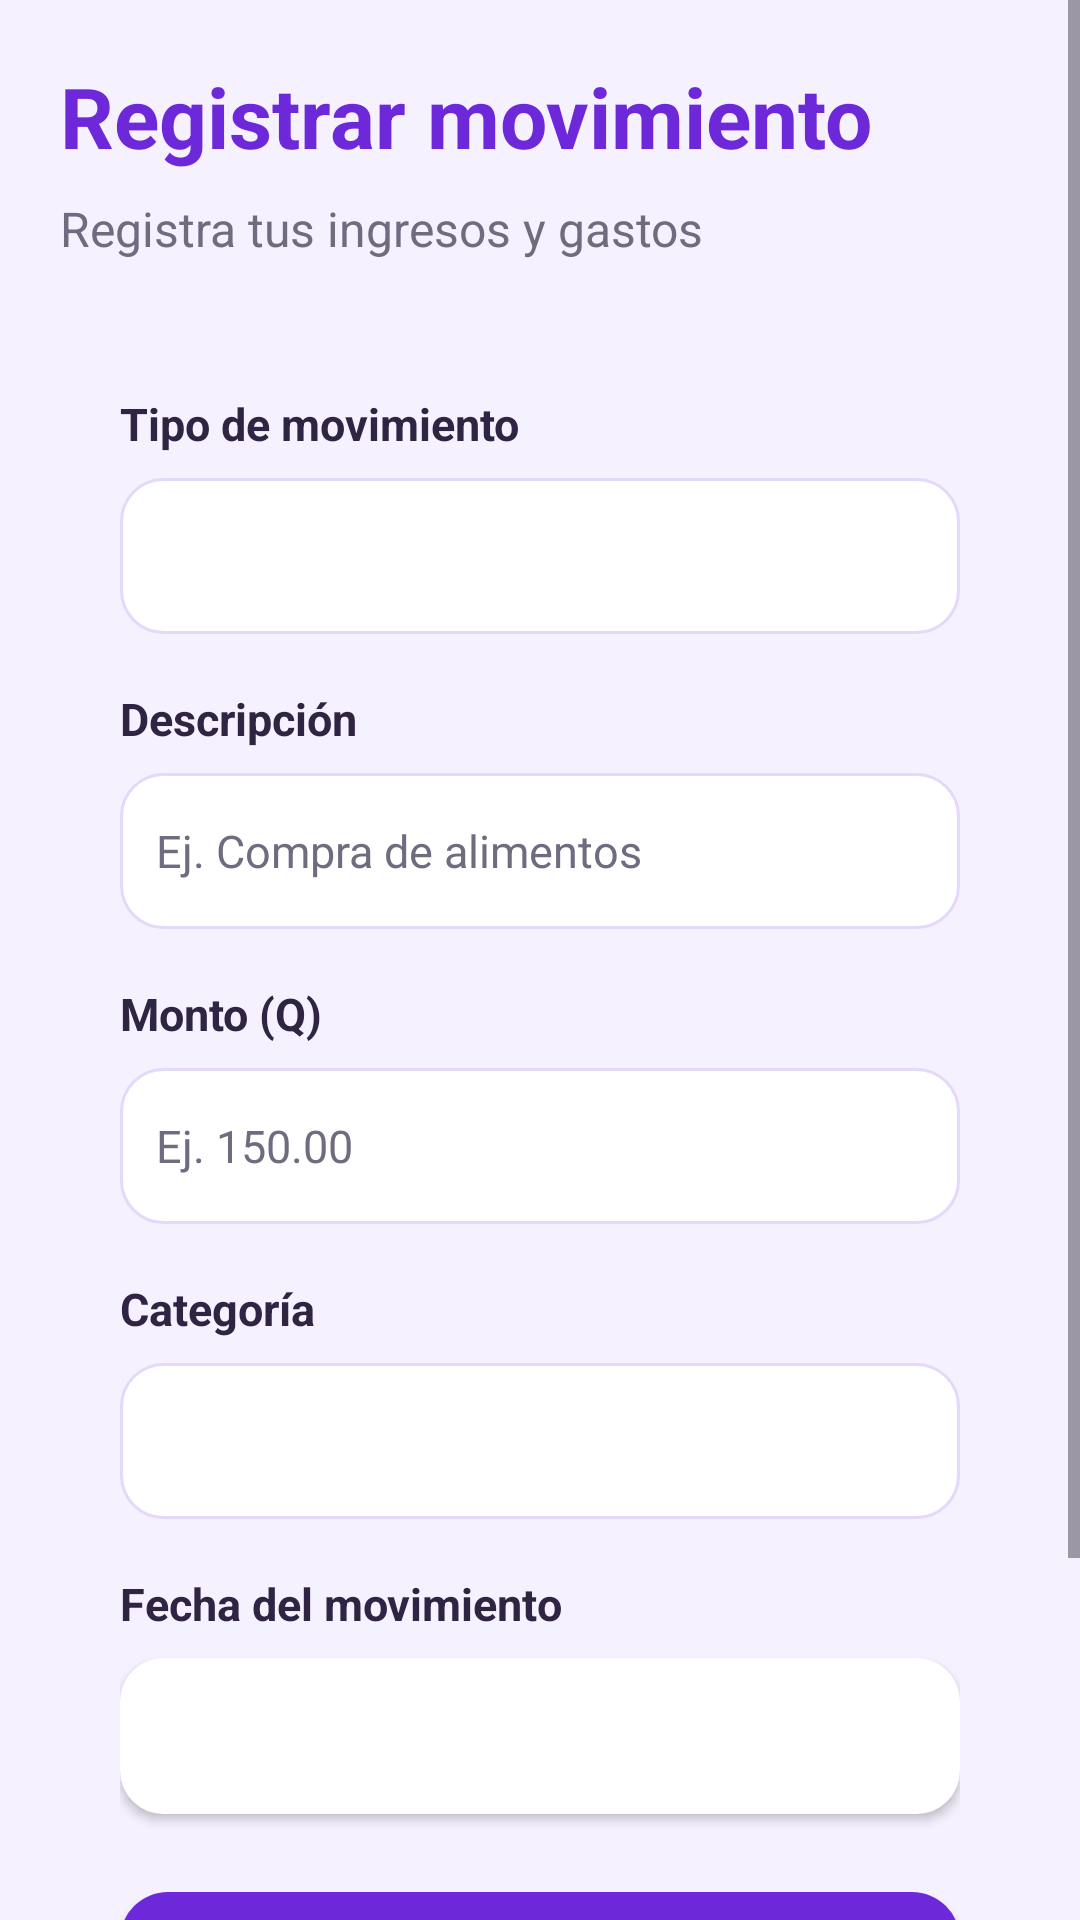

Android layout source for this screen:
<!-- AndroidManifest.xml: application theme Theme.ControlMoney -->
<!-- res/layout/activity_registrar_movimiento.xml -->
<?xml version="1.0" encoding="utf-8"?>
<ScrollView xmlns:android="http://schemas.android.com/apk/res/android"
    android:layout_width="match_parent"
    android:layout_height="match_parent"
    android:background="#F5F1FF"
    android:fillViewport="true">

    <LinearLayout
        android:layout_width="match_parent"
        android:layout_height="wrap_content"
        android:orientation="vertical"
        android:padding="20dp">

        <TextView
            android:layout_width="match_parent"
            android:layout_height="wrap_content"
            android:text="Registrar movimiento"
            android:textColor="#6D28D9"
            android:textSize="28sp"
            android:textStyle="bold"
            android:layout_marginBottom="8dp" />

        <TextView
            android:layout_width="match_parent"
            android:layout_height="wrap_content"
            android:text="Registra tus ingresos y gastos"
            android:textColor="#716B80"
            android:textSize="16sp"
            android:layout_marginBottom="24dp" />

        <LinearLayout
            android:layout_width="match_parent"
            android:layout_height="wrap_content"
            android:background="@drawable/fondo_tarjeta"
            android:orientation="vertical"
            android:padding="20dp">

            <TextView
                android:layout_width="match_parent"
                android:layout_height="wrap_content"
                android:text="Tipo de movimiento"
                android:textColor="#302443"
                android:textSize="15sp"
                android:textStyle="bold"
                android:layout_marginBottom="8dp" />

            <Spinner
                android:id="@+id/spTipoMovimiento"
                android:layout_width="match_parent"
                android:layout_height="52dp"
                android:background="@drawable/fondo_campo"
                android:padding="8dp" />

            <TextView
                android:layout_width="match_parent"
                android:layout_height="wrap_content"
                android:text="Descripción"
                android:textColor="#302443"
                android:textSize="15sp"
                android:textStyle="bold"
                android:layout_marginTop="18dp"
                android:layout_marginBottom="8dp" />

            <EditText
                android:id="@+id/etDescripcionMovimiento"
                android:layout_width="match_parent"
                android:layout_height="52dp"
                android:background="@drawable/fondo_campo"
                android:hint="Ej. Compra de alimentos"
                android:inputType="textCapSentences"
                android:padding="12dp"
                android:textColor="#302443"
                android:textColorHint="#716B80"
                android:textSize="15sp" />

            <TextView
                android:layout_width="match_parent"
                android:layout_height="wrap_content"
                android:text="Monto (Q)"
                android:textColor="#302443"
                android:textSize="15sp"
                android:textStyle="bold"
                android:layout_marginTop="18dp"
                android:layout_marginBottom="8dp" />

            <EditText
                android:id="@+id/etMontoMovimiento"
                android:layout_width="match_parent"
                android:layout_height="52dp"
                android:background="@drawable/fondo_campo"
                android:hint="Ej. 150.00"
                android:inputType="numberDecimal"
                android:padding="12dp"
                android:textColor="#302443"
                android:textColorHint="#716B80"
                android:textSize="15sp" />

            <TextView
                android:layout_width="match_parent"
                android:layout_height="wrap_content"
                android:text="Categoría"
                android:textColor="#302443"
                android:textSize="15sp"
                android:textStyle="bold"
                android:layout_marginTop="18dp"
                android:layout_marginBottom="8dp" />

            <Spinner
                android:id="@+id/spCategoriaMovimiento"
                android:layout_width="match_parent"
                android:layout_height="52dp"
                android:background="@drawable/fondo_campo"
                android:padding="8dp" />

            <TextView
                android:layout_width="match_parent"
                android:layout_height="wrap_content"
                android:text="Fecha del movimiento"
                android:textColor="#302443"
                android:textSize="15sp"
                android:textStyle="bold"
                android:layout_marginTop="18dp"
                android:layout_marginBottom="8dp" />

            <Button
                android:id="@+id/btnFechaMovimiento"
                android:layout_width="match_parent"
                android:layout_height="52dp"
                android:background="@drawable/fondo_campo"
                android:backgroundTint="#FFFFFF"
                android:text="Seleccionar fecha"
                android:textAllCaps="false"
                android:textColor="#FFFFFF"
                android:textSize="15sp" />

            <Button
                android:id="@+id/btnGuardarMovimiento"
                android:layout_width="match_parent"
                android:layout_height="56dp"
                android:layout_marginTop="26dp"
                android:background="@drawable/fondo_boton_morado"
                android:backgroundTint="#6D28D9"
                android:text="Guardar movimiento"
                android:textAllCaps="false"
                android:textColor="#FFFFFF"
                android:textSize="16sp" />

            <Button
                android:id="@+id/btnEliminarMovimiento"
                android:layout_width="match_parent"
                android:layout_height="52dp"
                android:layout_marginTop="10dp"
                android:backgroundTint="#FEE2E2"
                android:text="Eliminar movimiento"
                android:textAllCaps="false"
                android:textColor="#B91C1C"
                android:textSize="16sp"
                android:visibility="gone" />

            <Button
                android:id="@+id/btnCancelarMovimiento"
                android:layout_width="match_parent"
                android:layout_height="52dp"
                android:layout_marginTop="10dp"
                android:backgroundTint="#EDE4FF"
                android:text="Cancelar"
                android:textAllCaps="false"
                android:textColor="#4C1D95"
                android:textSize="16sp" />

        </LinearLayout>

    </LinearLayout>

</ScrollView>
<!-- resources referenced by this layout -->
<resources>
  <!-- drawable fondo_boton_morado (drawable) -->
  <?xml version="1.0" encoding="utf-8"?>
  <shape xmlns:android="http://schemas.android.com/apk/res/android"
      android:shape="rectangle">
  
      <solid android:color="#6D28D9" />
  
      <corners android:radius="16dp" />
  
  </shape>
  <!-- drawable fondo_campo (drawable) -->
  <?xml version="1.0" encoding="utf-8"?>
  <shape xmlns:android="http://schemas.android.com/apk/res/android"
      android:shape="rectangle">
  
      <solid android:color="#FFFFFF" />
  
      <stroke
          android:width="1dp"
          android:color="#E4D9FA" />
  
      <corners android:radius="14dp" />
  
      <padding
          android:left="12dp"
          android:top="4dp"
          android:right="12dp"
          android:bottom="4dp" />
  
  </shape>
  <style name="Theme.ControlMoney" parent="Base.Theme.ControlMoney" />
  <style name="Base.Theme.ControlMoney" parent="Theme.Material3.DayNight.NoActionBar">
          
          
      </style>
</resources>
